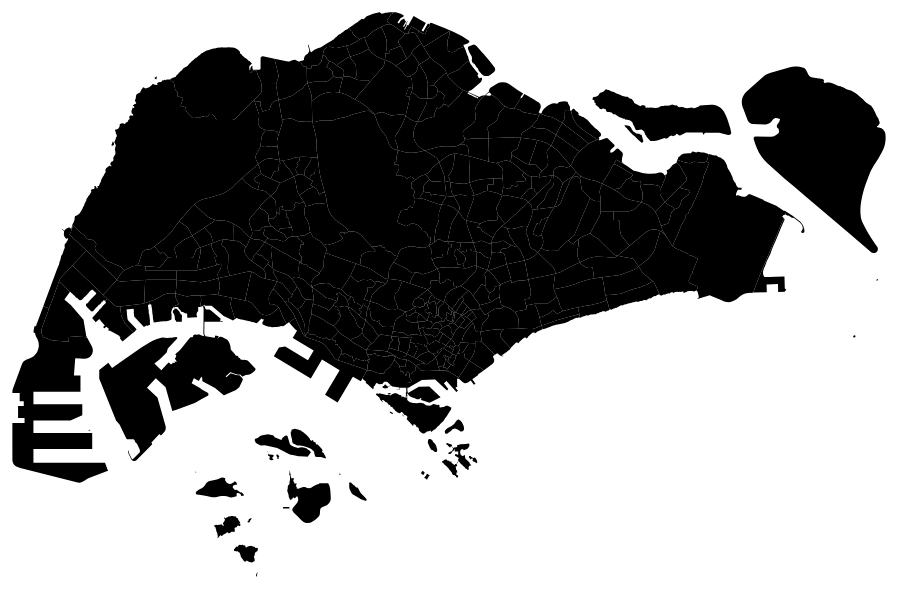
D3 v6 page, settled after 360 driven frames (6 s of simulated time); the page loaded 2 data file(s).



let width = 1000, height = 600;

let svg = d3.select("svg")
    .attr("viewBox", "0 0 " + width + " " + height)

// Load external data and boot
Promise.all([d3.json("sgmap.json"), d3.csv("population2020.csv")]).then(data => {

console.log(data[0]);
console.log(data[1]);

// Map and projection
var projection = d3.geoMercator()
    .center([103.851959, 1.290270])
    .fitExtent([[20, 20], [980, 580]], data[0]);

let geopath = d3.geoPath().projection(projection);

svg.append("g")
    .attr("id", "districts")
    .selectAll("path")
    .data(data[0].features)
    .enter()
    .append("path")
    .attr("d", geopath)
    .attr("fill", "black");
})



### data: sgmap.json
{
 "type": "FeatureCollection",
 "crs": {
  "type": "name",
  "properties": {
   "name": "urn:ogc:def:crs:OGC:1.3:CRS84"
  }
 },
 "features": [
  {
   "type": "Feature",
   "geometry": {
    "type": "Polygon",
    "coordinates": "[... 1 items]"
   },
   "properties": {
    "Name": "HENDERSON HILL",
    "description": null,
    "X_ADDR": "26783",
    "SHAPE_Length": "3314",
    "Central Area Indicator": "N",
    "Subzone Number": "8",
    "Region Name": "CENTRAL REGION",
    "Region Code": "CR",
    "Planning Area Name": "BUKIT MERAH",
    "FMEL_UPD_D": "12/5/2014 9:26:20 PM",
    "SHAPE": "Polygon",
    "Y_ADDR": "29934",
    "Subzone Code": "BMSZ08",
    "INC_CRC": "3775D82C5DDBEFBD",
    "Subzone Name": "HENDERSON HILL",
    "SHAPE_Area": "595429",
    "Field_1": "HENDERSON HILL",
    "Planning Area Code": "BM"
   }
  },
  {
   "type": "Feature",
   "geometry": {
    "type": "Polygon",
    "coordinates": "[... 1 items]"
   },
   "properties": {
    "Name": "REDHILL",
    "description": null,
    "X_ADDR": "26202",
    "SHAPE_Length": "2826",
    "Central Area Indicator": "N",
    "Subzone Number": "3",
    "Region Name": "CENTRAL REGION",
    "Region Code": "CR",
    "Planning Area Name": "BUKIT MERAH",
    "FMEL_UPD_D": "12/5/2014 9:26:20 PM",
    "SHAPE": "Polygon",
    "Y_ADDR": "30006",
    "Subzone Code": "BMSZ03",
    "INC_CRC": "85D9ABEF0A40678F",
    "Subzone Name": "REDHILL",
    "SHAPE_Area": "387429",
    "Field_1": "REDHILL",
    "Planning Area Code": "BM"
   }
  },
  {
   "type": "Feature",
   "geometry": {
    "type": "Polygon",
    "coordinates": "[... 1 items]"
   },
   "properties": {
    "Name": "ALEXANDRA HILL",
    "description": null,
    "X_ADDR": "25359",
    "SHAPE_Length": "4429",
    "Central Area Indicator": "N",
    "Subzone Number": "7",
    "Region Name": "CENTRAL REGION",
    "Region Code": "CR",
    "Planning Area Name": "BUKIT MERAH",
    "FMEL_UPD_D": "12/5/2014 9:26:20 PM",
    "SHAPE": "Polygon",
    "Y_ADDR": "29991",
    "Subzone Code": "BMSZ07",
    "INC_CRC": "9D286521EF5E3B59",
    "Subzone Name": "ALEXANDRA HILL",
    "SHAPE_Area": "1030379",
    "Field_1": "ALEXANDRA HILL",
    "Planning Area Code": "BM"
   }
  },
  {
   "type": "Feature",
   "geometry": {
    "type": "Polygon",
    "coordinates": "[... 1 items]"
   },
   "properties": {
    "Name": "CLARKE QUAY",
    "description": null,
    "X_ADDR": "29253",
    "SHAPE_Length": "2209",
    "Central Area Indicator": "Y",
    "Subzone Number": "2",
    "Region Name": "CENTRAL REGION",
    "Region Code": "CR",
    "Planning Area Name": "SINGAPORE RIVER",
    "FMEL_UPD_D": "12/5/2014 9:26:20 PM",
    "SHAPE": "Polygon",
    "Y_ADDR": "30223",
    "Subzone Code": "SRSZ02",
    "INC_CRC": "48661DC0FBA09F7A",
    "Subzone Name": "CLARKE QUAY",
    "SHAPE_Area": "290185",
    "Field_1": "CLARKE QUAY",
    "Planning Area Code": "SR"
   }
  },
  {
   "type": "Feature",
   "geometry": {
    "type": "Polygon",
    "coordinates": "[... 1 items]"
   },
   "properties": {
    "Name": "QUEENSWAY",
    "description": null,
    "X_ADDR": "24168",
    "SHAPE_Length": "3454",
    "Central Area Indicator": "N",
    "Subzone Number": "7",
    "Region Name": "CENTRAL REGION",
    "Region Code": "CR",
    "Planning Area Name": "QUEENSTOWN",
    "FMEL_UPD_D": "12/5/2014 9:26:20 PM",
    "SHAPE": "Polygon",
    "Y_ADDR": "30104",
    "Subzone Code": "QTSZ07",
    "INC_CRC": "3580D2AFFBEE914C",
    "Subzone Name": "QUEENSWAY",
    "SHAPE_Area": "631644",
    "Field_1": "QUEENSWAY",
    "Planning Area Code": "QT"
   }
  },
  {
   "type": "Feature",
   "geometry": {
    "type": "Polygon",
    "coordinates": "[... 1 items]"
   },
   "properties": {
    "Name": "ALEXANDRA NORTH",
    "description": null,
    "X_ADDR": "26548",
    "SHAPE_Length": "2907",
    "Central Area Indicator": "N",
    "Subzone Number": "6",
    "Region Name": "CENTRAL REGION",
    "Region Code": "CR",
    "Planning Area Name": "BUKIT MERAH",
    "FMEL_UPD_D": "12/5/2014 9:26:20 PM",
    "SHAPE": "Polygon",
    "Y_ADDR": "30519",
    "Subzone Code": "BMSZ06",
    "INC_CRC": "4DC4BF8D86594CBF",
    "Subzone Name": "ALEXANDRA NORTH",
    "SHAPE_Area": "293706",
    "Field_1": "ALEXANDRA NORTH",
    "Planning Area Code": "BM"
   }
  },
  {
   "type": "Feature",
   "geometry": {
    "type": "Polygon",
    "coordinates": "[... 1 items]"
   },
   "properties": {
    "Name": "ANSON",
    "description": null,
    "X_ADDR": "29145",
    "SHAPE_Length": "1586",
    "Central Area Indicator": "Y",
    "Subzone Number": "10",
    "Region Name": "CENTRAL REGION",
    "Region Code": "CR",
    "Planning Area Name": "DOWNTOWN CORE",
    "FMEL_UPD_D": "12/5/2014 9:26:20 PM",
    "SHAPE": "Polygon",
    "Y_ADDR": "28467",
    "Subzone Code": "DTSZ10",
    "INC_CRC": "4893F02202845C1D",
    "Subzone Name": "ANSON",
    "SHAPE_Area": "103238",
    "Field_1": "ANSON",
    "Planning Area Code": "DT"
   }
  },
  {
   "type": "Feature",
   "geometry": {
    "type": "Polygon",
    "coordinates": "[... 1 items]"
   },
   "properties": {
    "Name": "INSTITUTION HILL",
    "description": null,
    "X_ADDR": "28465",
    "SHAPE_Length": "2843",
    "Central Area Indicator": "Y",
    "Subzone Number": "5",
    "Region Name": "CENTRAL REGION",
    "Region Code": "CR",
    "Planning Area Name": "RIVER VALLEY",
    "FMEL_UPD_D": "12/5/2014 9:26:20 PM",
    "SHAPE": "Polygon",
    "Y_ADDR": "30711",
    "Subzone Code": "RVSZ05",
    "INC_CRC": "C3C22D1EE31757BD",
    "Subzone Name": "INSTITUTION HILL",
    "SHAPE_Area": "392563",
    "Field_1": "INSTITUTION HILL",
    "Planning Area Code": "RV"
   }
  },
  "... 315 more items"
 ]
}

### data: population2020.csv
Subzone, Population
Ang Mo Kio Town Centre, 2260
Cheng San, 13480
Chong Boon, 12860
Kebun Bahru, 10660
Sembawang Hills, 3210
Shangri0La, 7780
Tagore, 3790
Townsville, 9930
Yio Chu Kang, -
Yio Chu Kang East, 2090
Yio Chu Kang North, -
Yio Chu Kang West, 11520
Total, 134210
Bayshore, 3580
Bedok North, 39700
Bedok Reservoir, 12480
Bedok South, 22540
Frankel, 16260
Kaki Bukit, 18210
Kembangan, 18460
Siglap, 2980
Total, 42260
Bishan East, 13420
Marymount, 14680
Upper Thomson, 14160
Total, -
Liu Fang, -
Samulun, -
Shipyard, -
Tukang, -
Total, 77480
Brickworks, 9800
Bukit Batok Central, 13290
Bukit Batok East, 6290
Bukit Batok South, 7360
Bukit Batok West, 7300
Gombak, 4840
Guilin, 6290
Hillview, 9290
Hong Kah North, 13030
Total, 72730
Alexandra Hill, 6630
Alexandra North, 1230
Bukit Ho Swee, 7050
Bukit Merah, 550
City Terminals, -
Depot Road, 3090
Everton Park, 3680
Henderson Hill, 6490
Kampong Tiong Bahru, 4440
Maritime Square, 1770
Redhill, 5150
Singapore General Hospital, -
Telok Blangah Drive, 9170
Telok Blangah Rise, 5740
Telok Blangah Way, 4610
Tiong Bahru, 5990
Tiong Bahru Station, 7140
Total, 68150
Bangkit, 11010
... 326 more rows